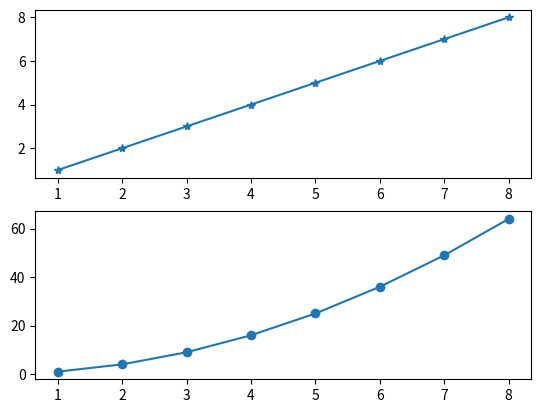

Here is the Python script that generated this plot:
# ch20_25.py
import matplotlib.pyplot as plt

data1 = [1, 2, 3, 4, 5, 6, 7, 8]                # data1線條
data2 = [1, 4, 9, 16, 25, 36, 49, 64]           # data2線條
seq = [1, 2, 3, 4, 5, 6, 7, 8]
plt.subplot(2, 1, 1)                            # 子圖1
plt.plot(seq, data1, '-*')
plt.subplot(2, 1, 2)                            # 子圖2
plt.plot(seq, data2, '-o')                      
plt.show()



